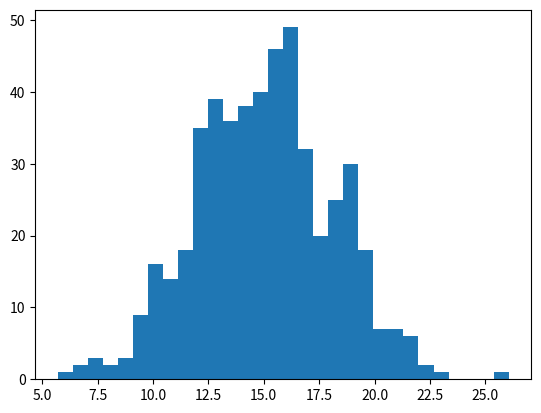

Generate this figure with matplotlib: (Note: this script raises an exception after producing the figure.)
import matplotlib.pyplot as plt
import numpy as np

def problema1_normal_500_dados():
    mu, sigma = 15, 3
    s = np.random.normal(mu, sigma, 500)
    count, bins, ignored = plt.hist(s, 30, normed=True)
    plt.plot(bins, 1 / (sigma * np.sqrt(2 * np.pi)) * np.exp(- (bins - mu) ** 2 / (2 * sigma ** 2)), linewidth = 2, color = 'r')
    plt.title('problema1_normal_500_dados')
    plt.show()

def problema1_expo_500_dados():
    mu, sigma = 5, 5
    s = np.random.exponential(mu, 500)
    count, bins, ignored = plt.hist(s, 30, normed=True)
    plt.plot(bins, 1 / (mu * np.sqrt(2 * np.pi)) * np.exp(- (bins - mu) ** 2 / (2 * sigma ** 2)), linewidth = 2, color = 'r')
    plt.title('problema1_expo_500_dados')
    plt.show()

def problema1_triangular_500_dados():
    mu, mode, sigma = 1, 5, 7
    s = np.random.triangular(mu, mode, sigma, 500)
    count, bins, ignored = plt.hist(s, 30, normed=True)
    plt.plot(bins, 1 / (mu * np.sqrt(2 * np.pi)) * np.exp(- (bins - mu) ** 2 / (2 * sigma ** 2)), linewidth = 2, color = 'r')
    plt.title('problema1_triangular_500_dados')
    plt.show()

def problema1_uniforme_500_dados():
    mu, sigma = 10, 20
    s = np.random.uniform(mu, sigma, 500)
    count, bins, ignored = plt.hist(s, 30, normed=True)
    plt.plot(bins, 1 / (mu * np.sqrt(2 * np.pi)) * np.exp(- (bins - mu) ** 2 / (2 * sigma ** 2)), linewidth = 2, color = 'r')
    plt.title('problema1_uniforme_500_dados')
    plt.show()

problema1_normal_500_dados()
problema1_expo_500_dados()
problema1_triangular_500_dados()
problema1_uniforme_500_dados()

######################################################
# NORMAL(15, 3) Represented well 500 data samples
# UNIFORME(10, 20) Represented well 500 data samples
######################################################
